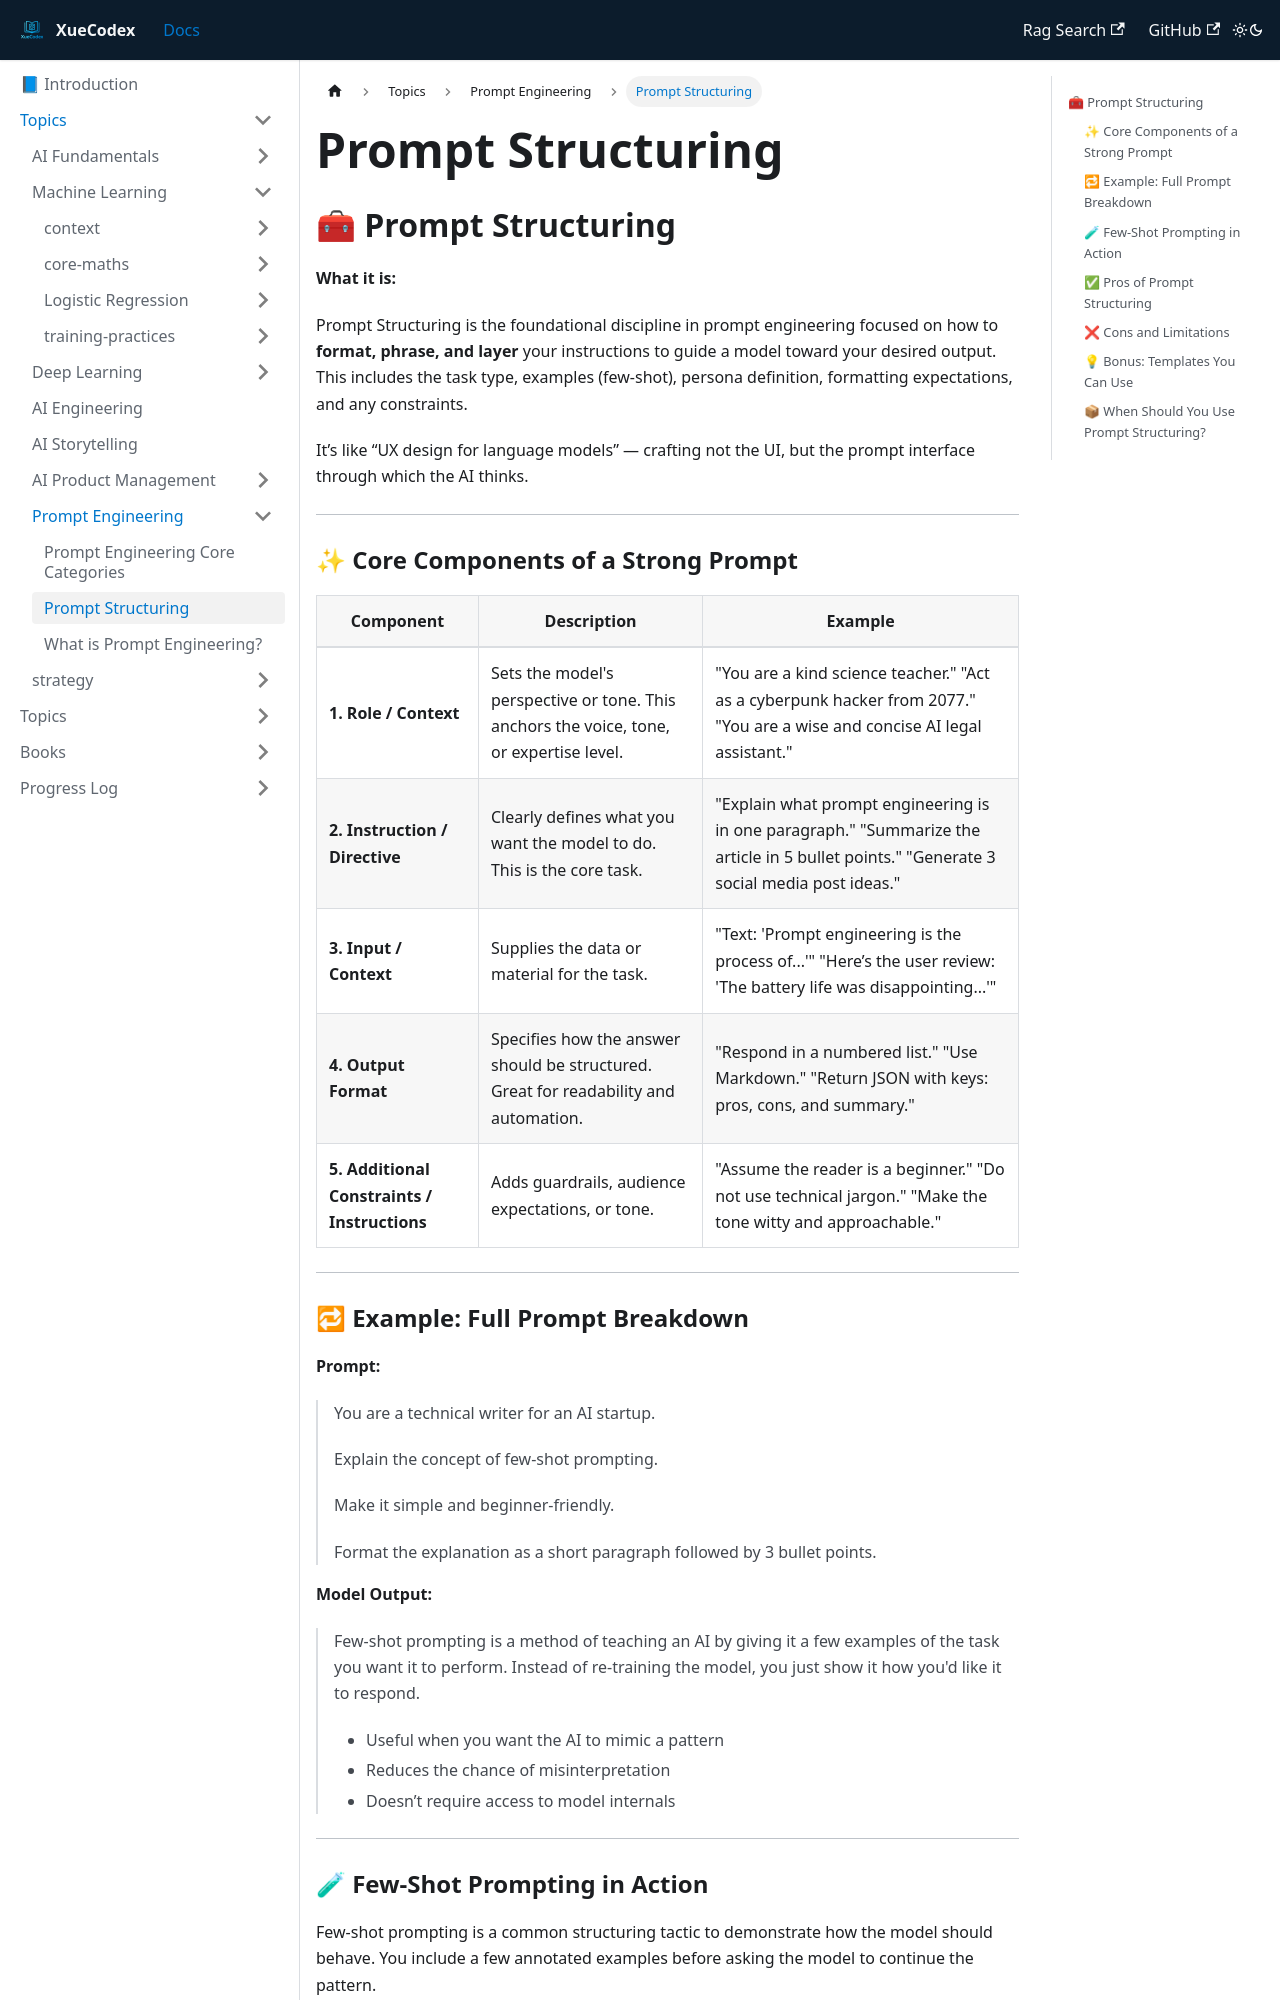

repository: vlakmaker/XueCodex · page: docs/topics/prompt-engineering/prompt-structure.html · generator: docusaurus

---
id: "prompt-structure"
title: Prompt Structuring
tags: [AI, Prompt Engineering, Structure]
---
## 🧰 Prompt Structuring

**What it is:**

Prompt Structuring is the foundational discipline in prompt engineering focused on how to **format, phrase, and layer** your instructions to guide a model toward your desired output. This includes the task type, examples (few-shot), persona definition, formatting expectations, and any constraints.

It’s like “UX design for language models” — crafting not the UI, but the prompt interface through which the AI thinks.

---

### ✨ Core Components of a Strong Prompt

| Component | Description | Example |
| --- | --- | --- |
| **1. Role / Context** | Sets the model's perspective or tone. This anchors the voice, tone, or expertise level. | "You are a kind science teacher."  "Act as a cyberpunk hacker from 2077."  "You are a wise and concise AI legal assistant." |
| **2. Instruction / Directive** | Clearly defines what you want the model to do. This is the core task. | "Explain what prompt engineering is in one paragraph."  "Summarize the article in 5 bullet points."  "Generate 3 social media post ideas." |
| **3. Input / Context** | Supplies the data or material for the task. | "Text: 'Prompt engineering is the process of...'"  "Here’s the user review: 'The battery life was disappointing...'" |
| **4. Output Format** | Specifies how the answer should be structured. Great for readability and automation. | "Respond in a numbered list."  "Use Markdown."  "Return JSON with keys: pros, cons, and summary." |
| **5. Additional Constraints / Instructions** | Adds guardrails, audience expectations, or tone. | "Assume the reader is a beginner."  "Do not use technical jargon."  "Make the tone witty and approachable." |

---
